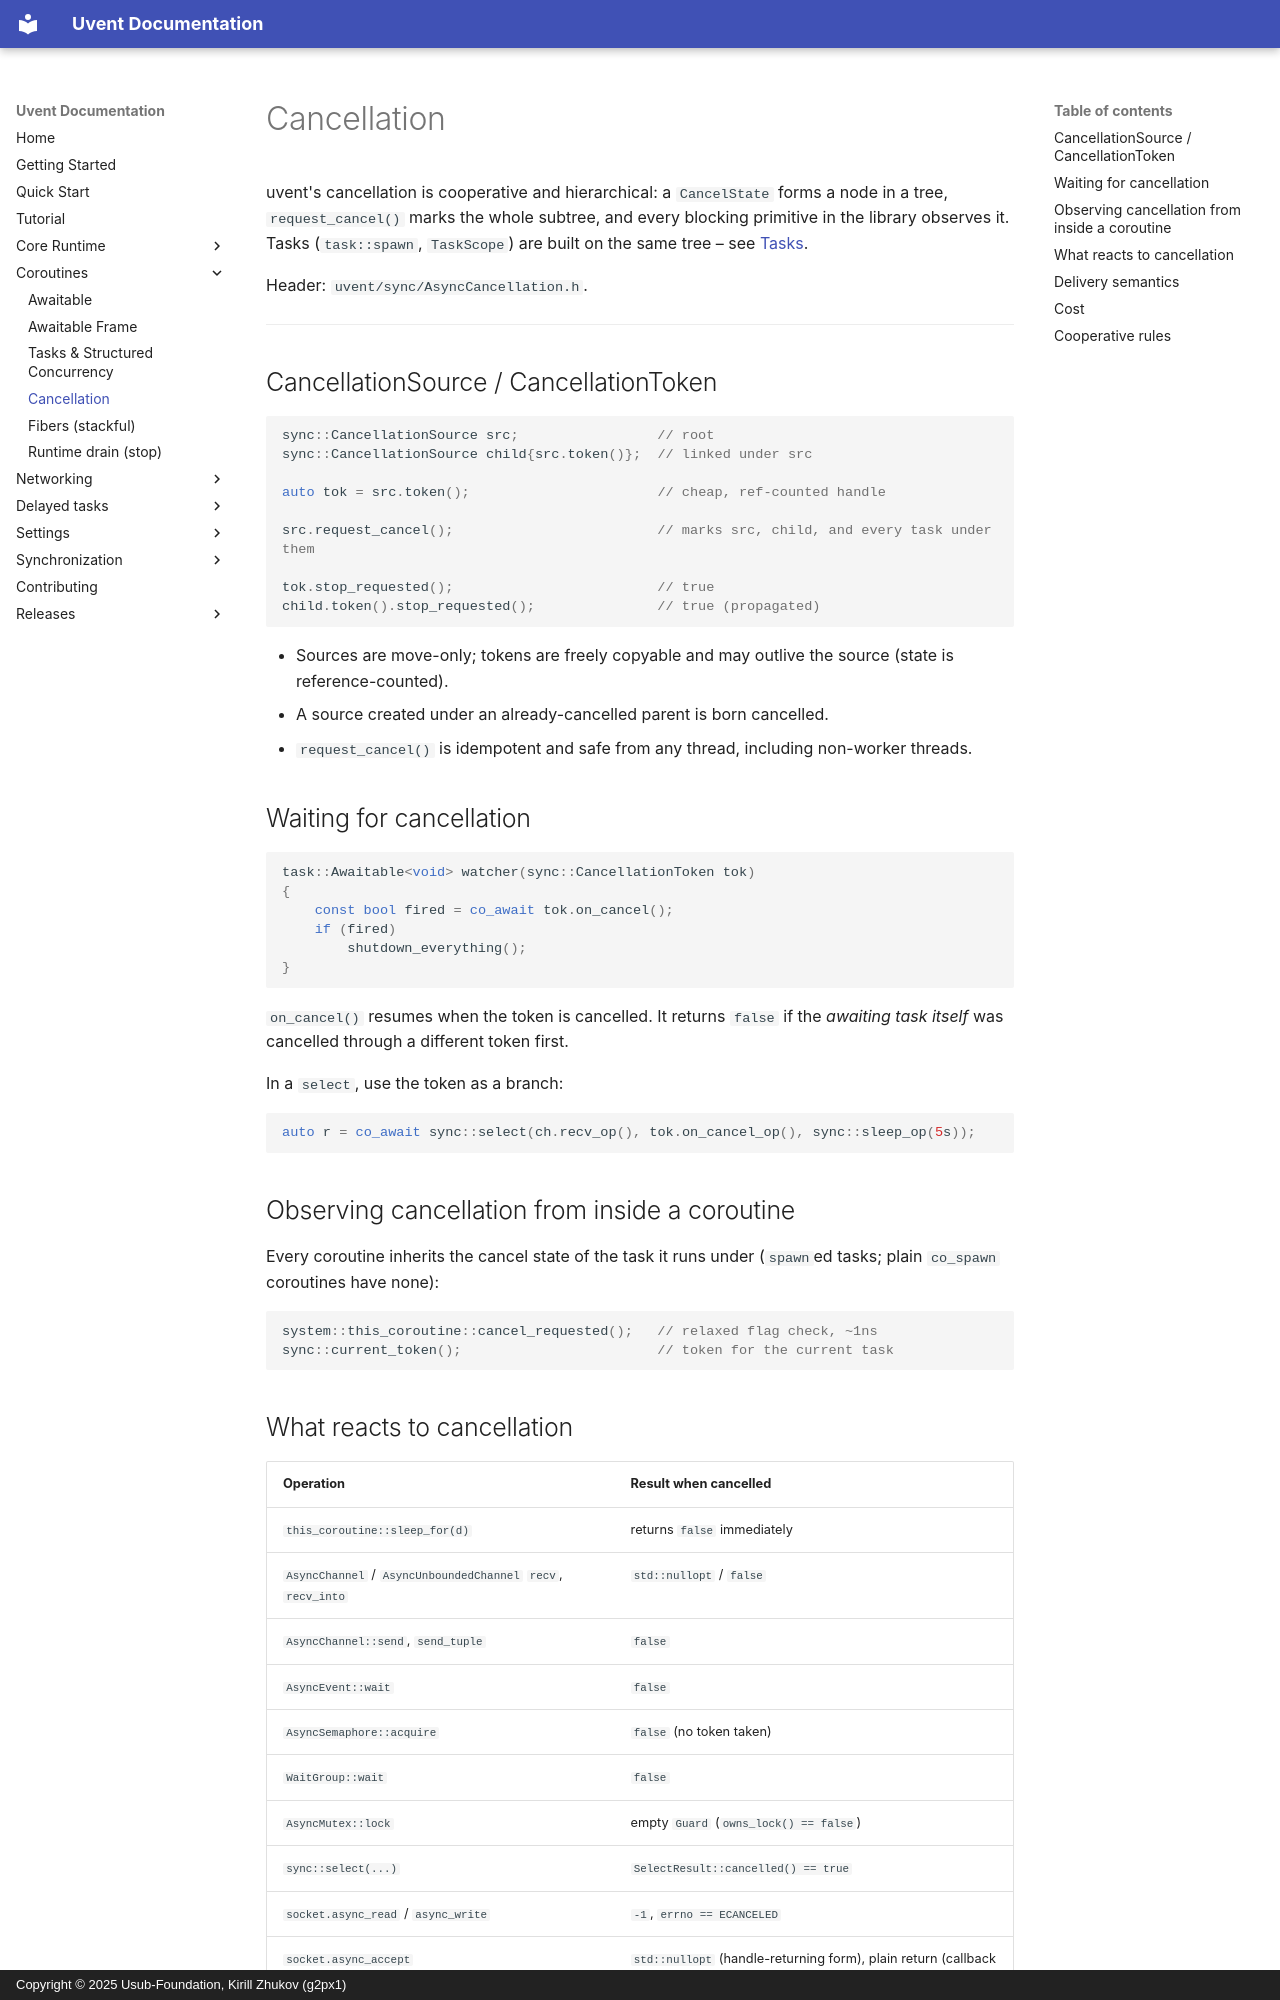

repository: Usub-Foundation/uvent · page: cancellation/index.html · generator: mkdocs · copyright: Copyright © 2025 Usub-Foundation, Kirill Zhukov (g2px1)

# Cancellation

uvent's cancellation is cooperative and hierarchical: a `CancelState` forms a
node in a tree, `request_cancel()` marks the whole subtree, and every blocking
primitive in the library observes it. Tasks (`task::spawn`, `TaskScope`) are
built on the same tree – see [Tasks](tasks.md).

Header: `uvent/sync/AsyncCancellation.h`.

---

## CancellationSource / CancellationToken

```cpp
sync::CancellationSource src;                 // root
sync::CancellationSource child{src.token()};  // linked under src

auto tok = src.token();                       // cheap, ref-counted handle

src.request_cancel();                         // marks src, child, and every task under them

tok.stop_requested();                         // true
child.token().stop_requested();               // true (propagated)
```

* Sources are move-only; tokens are freely copyable and may outlive the
  source (state is reference-counted).
* A source created under an already-cancelled parent is born cancelled.
* `request_cancel()` is idempotent and safe from any thread, including
  non-worker threads.

## Waiting for cancellation

```cpp
task::Awaitable<void> watcher(sync::CancellationToken tok)
{
    const bool fired = co_await tok.on_cancel();
    if (fired)
        shutdown_everything();
}
```

`on_cancel()` resumes when the token is cancelled. It returns `false` if the
*awaiting task itself* was cancelled through a different token first.

In a `select`, use the token as a branch:

```cpp
auto r = co_await sync::select(ch.recv_op(), tok.on_cancel_op(), sync::sleep_op(5s));
```

## Observing cancellation from inside a coroutine

Every coroutine inherits the cancel state of the task it runs under
(`spawn`ed tasks; plain `co_spawn` coroutines have none):

```cpp
system::this_coroutine::cancel_requested();   // relaxed flag check, ~1ns
sync::current_token();                        // token for the current task
```
